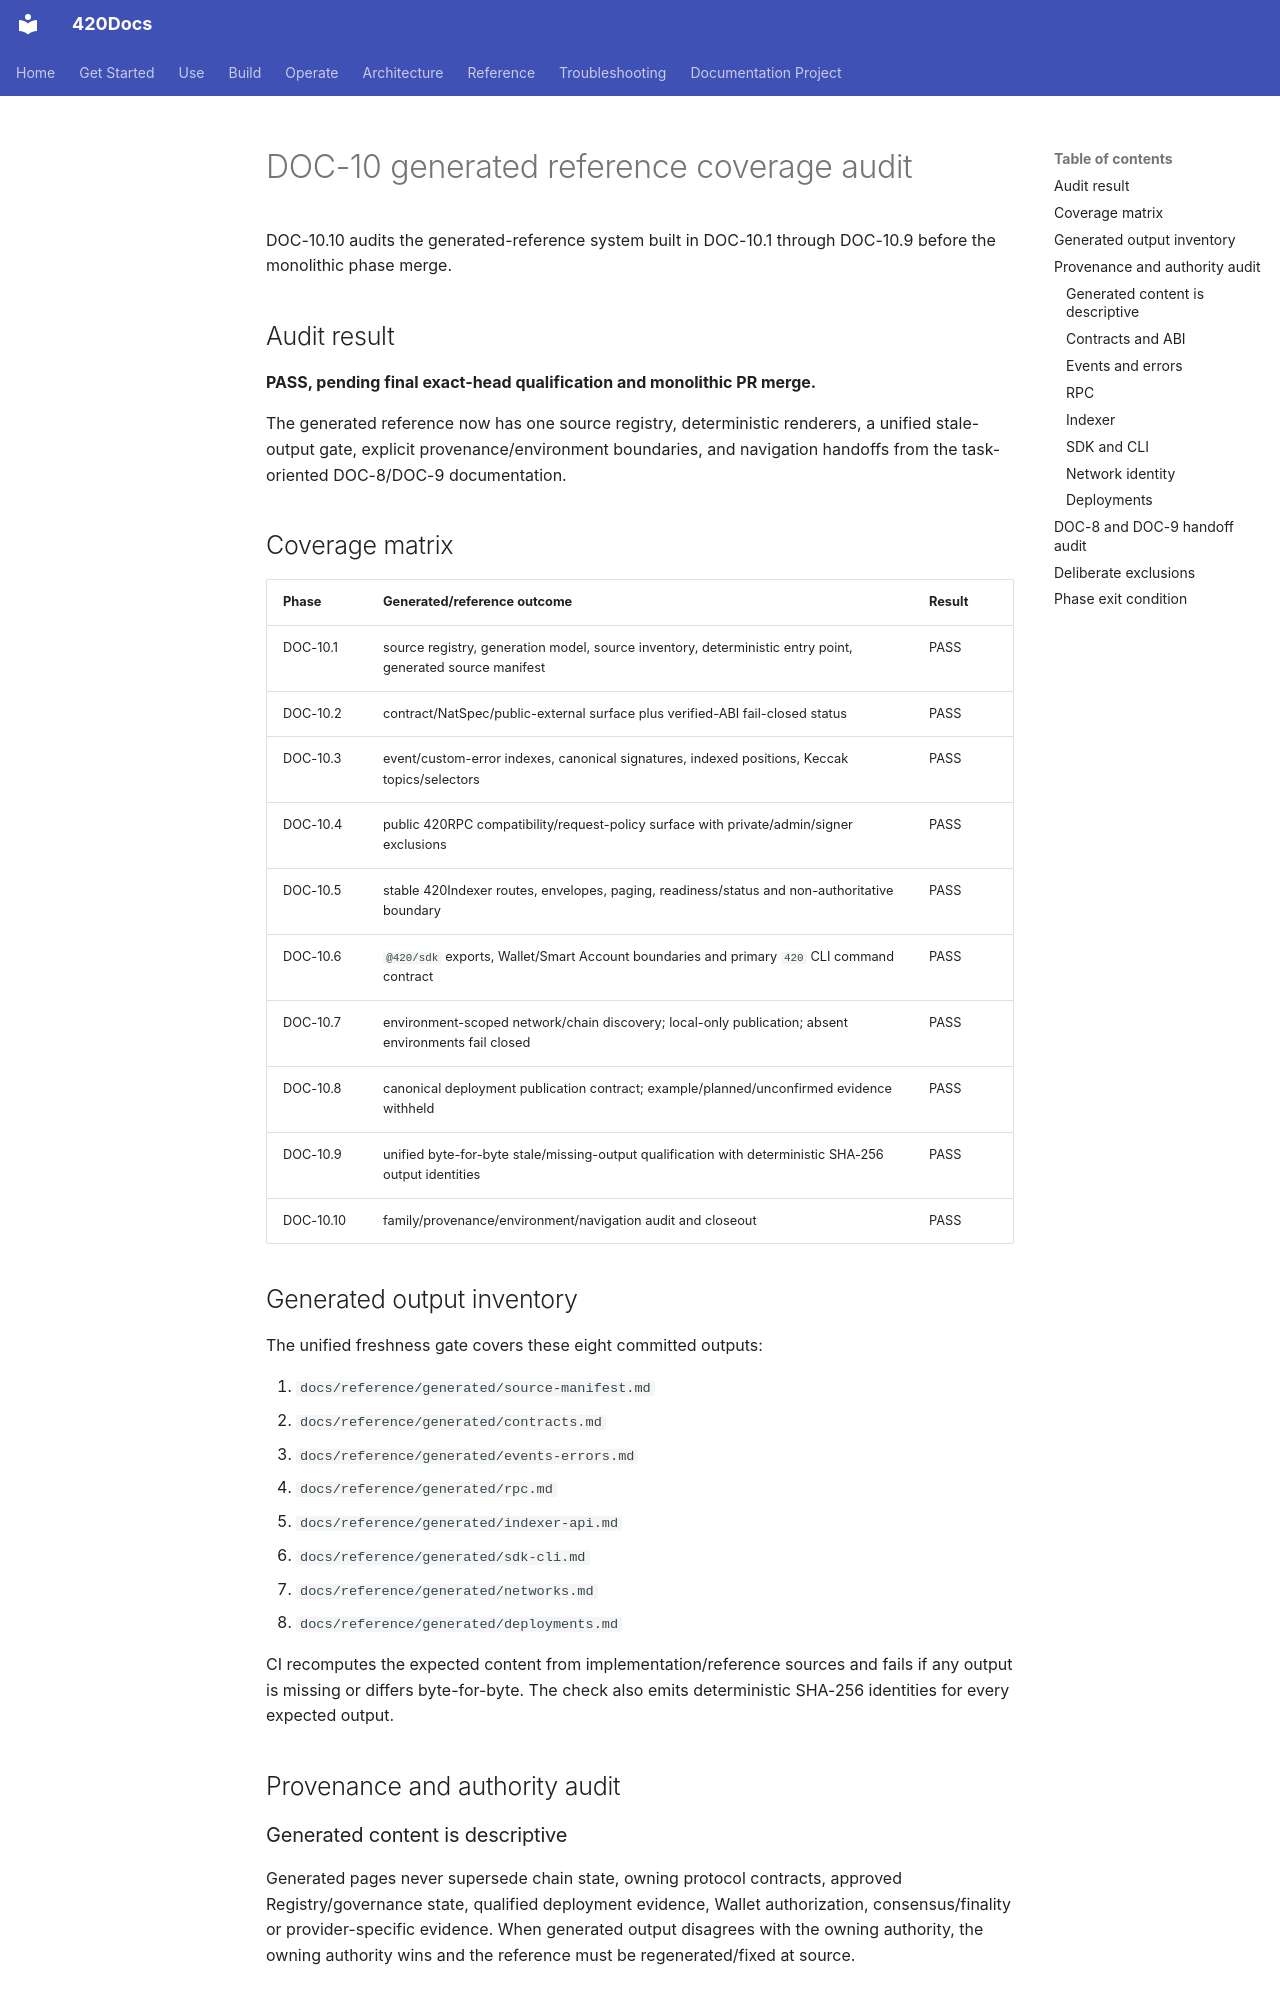

repository: abvhiael/420-integrated-v0.1 · page: reference/coverage-audit/index.html · generator: mkdocs

---
title: DOC-10 generated reference coverage audit
audience:
  - developer
  - operator
  - architect
category: reference
status: current
version: current
---

# DOC-10 generated reference coverage audit

DOC-10.10 audits the generated-reference system built in DOC-10.1 through DOC-10.9 before the monolithic phase merge.

## Audit result

**PASS, pending final exact-head qualification and monolithic PR merge.**

The generated reference now has one source registry, deterministic renderers, a unified stale-output gate, explicit provenance/environment boundaries, and navigation handoffs from the task-oriented DOC-8/DOC-9 documentation.

## Coverage matrix

| Phase | Generated/reference outcome | Result |
| --- | --- | --- |
| DOC-10.1 | source registry, generation model, source inventory, deterministic entry point, generated source manifest | PASS |
| DOC-10.2 | contract/NatSpec/public-external surface plus verified-ABI fail-closed status | PASS |
| DOC-10.3 | event/custom-error indexes, canonical signatures, indexed positions, Keccak topics/selectors | PASS |
| DOC-10.4 | public 420RPC compatibility/request-policy surface with private/admin/signer exclusions | PASS |
| DOC-10.5 | stable 420Indexer routes, envelopes, paging, readiness/status and non-authoritative boundary | PASS |
| DOC-10.6 | `@420/sdk` exports, Wallet/Smart Account boundaries and primary `420` CLI command contract | PASS |
| DOC-10.7 | environment-scoped network/chain discovery; local-only publication; absent environments fail closed | PASS |
| DOC-10.8 | canonical deployment publication contract; example/planned/unconfirmed evidence withheld | PASS |
| DOC-10.9 | unified byte-for-byte stale/missing-output qualification with deterministic SHA-256 output identities | PASS |
| DOC-10.10 | family/provenance/environment/navigation audit and closeout | PASS |

## Generated output inventory

The unified freshness gate covers these eight committed outputs:

1. `docs/reference/generated/source-manifest.md`
2. `docs/reference/generated/contracts.md`
3. `docs/reference/generated/events-errors.md`
4. `docs/reference/generated/rpc.md`
5. `docs/reference/generated/indexer-api.md`
6. `docs/reference/generated/sdk-cli.md`
7. `docs/reference/generated/networks.md`
8. `docs/reference/generated/deployments.md`

CI recomputes the expected content from implementation/reference sources and fails if any output is missing or differs byte-for-byte. The check also emits deterministic SHA-256 identities for every expected output.

## Provenance and authority audit

### Generated content is descriptive

Generated pages never supersede chain state, owning protocol contracts, approved Registry/governance state, qualified deployment evidence, Wallet authorization, consensus/finality or provider-specific evidence. When generated output disagrees with the owning authority, the owning authority wins and the reference must be regenerated/fixed at source.
